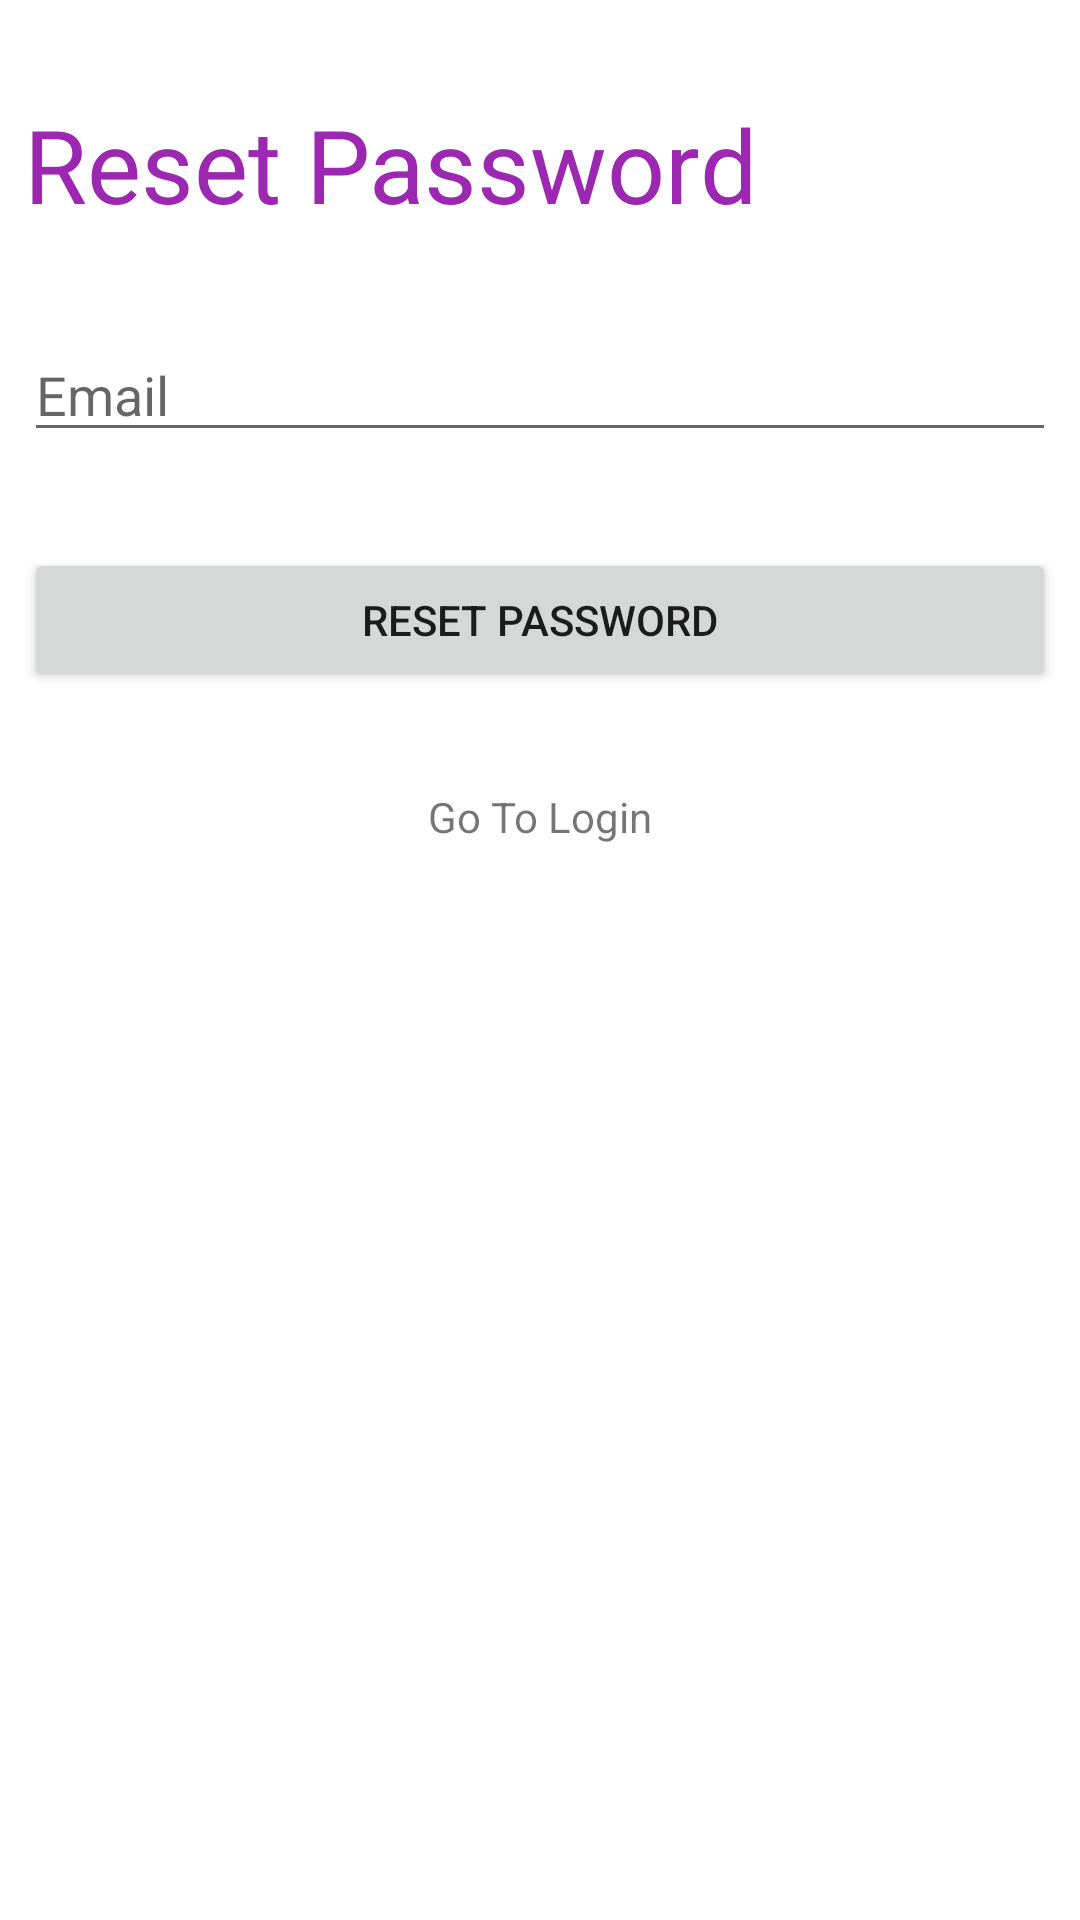

The Android layout XML behind this screen, and the referenced resources:
<!-- AndroidManifest.xml: application theme Theme.WilsonApp -->
<!-- res/layout/activity_forgot_password.xml -->
<?xml version="1.0" encoding="utf-8"?>
<androidx.constraintlayout.widget.ConstraintLayout xmlns:android="http://schemas.android.com/apk/res/android"
    xmlns:app="http://schemas.android.com/apk/res-auto"
    xmlns:tools="http://schemas.android.com/tools"
    android:layout_width="match_parent"
    android:layout_height="match_parent"
    tools:context=".ForgotPassword">

    <TextView
        android:id="@+id/textView6"
        android:layout_width="0dp"
        android:layout_height="wrap_content"
        android:layout_marginEnd="8dp"
        android:layout_marginStart="8dp"
        android:layout_marginTop="32dp"
        android:text="Reset Password"
        android:textAppearance="@style/TextAppearance.AppCompat.Display1"
        android:textColor="#9C27B0"
        app:layout_constraintEnd_toEndOf="parent"
        app:layout_constraintStart_toStartOf="parent"
        app:layout_constraintTop_toTopOf="parent" />

    <EditText
        android:id="@+id/edtReset"
        android:layout_width="0dp"
        android:layout_height="wrap_content"
        android:layout_marginEnd="8dp"
        android:layout_marginStart="8dp"
        android:layout_marginTop="32dp"
        android:ems="10"
        android:hint="Email"
        android:inputType="textEmailAddress"
        app:layout_constraintEnd_toEndOf="parent"
        app:layout_constraintStart_toStartOf="parent"
        app:layout_constraintTop_toBottomOf="@+id/textView6" />

    <Button
        android:id="@+id/buttonRes"
        android:layout_width="0dp"
        android:layout_height="wrap_content"
        android:layout_marginEnd="8dp"
        android:layout_marginStart="8dp"
        android:layout_marginTop="32dp"
        android:onClick="resetPassword"
        android:text="Reset Password"
        app:layout_constraintEnd_toEndOf="parent"
        app:layout_constraintStart_toStartOf="parent"
        app:layout_constraintTop_toBottomOf="@+id/edtReset" />

    <TextView
        android:id="@+id/textView8"
        android:layout_width="wrap_content"
        android:layout_height="wrap_content"
        android:layout_marginEnd="8dp"
        android:layout_marginStart="8dp"
        android:layout_marginTop="32dp"
        android:onClick="goToLogin"
        android:text="Go To Login"
        app:layout_constraintEnd_toEndOf="parent"
        app:layout_constraintStart_toStartOf="parent"
        app:layout_constraintTop_toBottomOf="@+id/buttonRes" />
</androidx.constraintlayout.widget.ConstraintLayout>
<!-- resources referenced by this layout -->
<resources>
  <style name="Theme.WilsonApp" parent="Theme.MaterialComponents.DayNight.DarkActionBar">
          
          <item name="colorPrimary">@color/purple_500</item>
          <item name="colorPrimaryVariant">@color/purple_700</item>
          <item name="colorOnPrimary">@color/white</item>
          
          <item name="colorSecondary">@color/teal_200</item>
          <item name="colorSecondaryVariant">@color/teal_700</item>
          <item name="colorOnSecondary">@color/black</item>
          
          <item name="android:statusBarColor" tools:targetApi="l">?attr/colorPrimaryVariant</item>
          
      </style>
  <!-- not gathered from this repository: default colours our renderer supplied (Android Studio template values) -->
  <color name="purple_500">#FF6200EE</color>
  <color name="purple_700">#FF3700B3</color>
  <color name="teal_200">#FF03DAC5</color>
  <color name="teal_700">#FF018786</color>
  <color name="black">#FF000000</color>
  <color name="white">#FFFFFFFF</color>
</resources>
